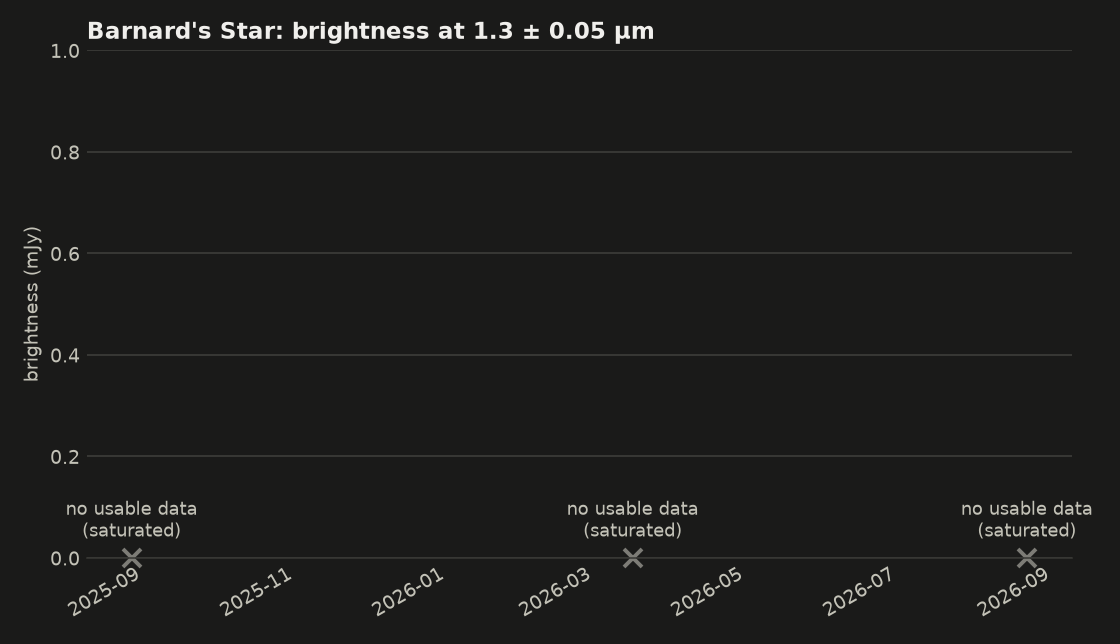

Data behind this chart, as committed beside it:
mjd, date, wavelength_um, flux_mjy, err_mjy, detector, n_bad, saturated, bad_flags, ok
60914, 2025-08-27 06:40:56.294, 1.268, 0.00, 0.00, 2, 14, True, TRANSIENT,SUR_ERROR,BLOOM, False
60914, 2025-08-27 06:43:05.224, 1.298, 0.00, 0.00, 2, 14, True, TRANSIENT,SUR_ERROR,BLOOM, False
60914, 2025-08-27 06:45:14.156, 1.329, 0.00, 0.00, 2, 13, True, TRANSIENT,SUR_ERROR,BLOOM, False
61114, 2026-03-15 02:28:37.707, 1.255, 0.00, 0.00, 2, 11, True, TRANSIENT,SUR_ERROR,BLOOM, False
61114, 2026-03-15 02:30:46.638, 1.285, 0.00, 0.00, 2, 12, True, TRANSIENT,SUR_ERROR,BLOOM, False
61117, 2026-03-17 16:20:22.625, 1.315, 0.00, 0.00, 2, 12, True, TRANSIENT,SUR_ERROR,BLOOM, False
61117, 2026-03-17 16:22:31.556, 1.347, 0.00, 0.00, 2, 14, True, TRANSIENT,SUR_ERROR,BLOOM, False
61274, 2026-08-21 12:26:38.918, 1.253, 0.00, 0.00, 2, 11, True, TRANSIENT,SUR_ERROR,BLOOM, False
61274, 2026-08-21 15:35:58.643, 1.282, 0.00, 0.00, 2, 14, True, TRANSIENT,SUR_ERROR,BLOOM, False
61274, 2026-08-21 15:38:07.574, 1.313, 0.00, 0.00, 2, 11, True, TRANSIENT,SUR_ERROR,BLOOM, False
61274, 2026-08-21 15:40:16.505, 1.344, 0.00, 0.00, 2, 13, True, TRANSIENT,SUR_ERROR,BLOOM, False
